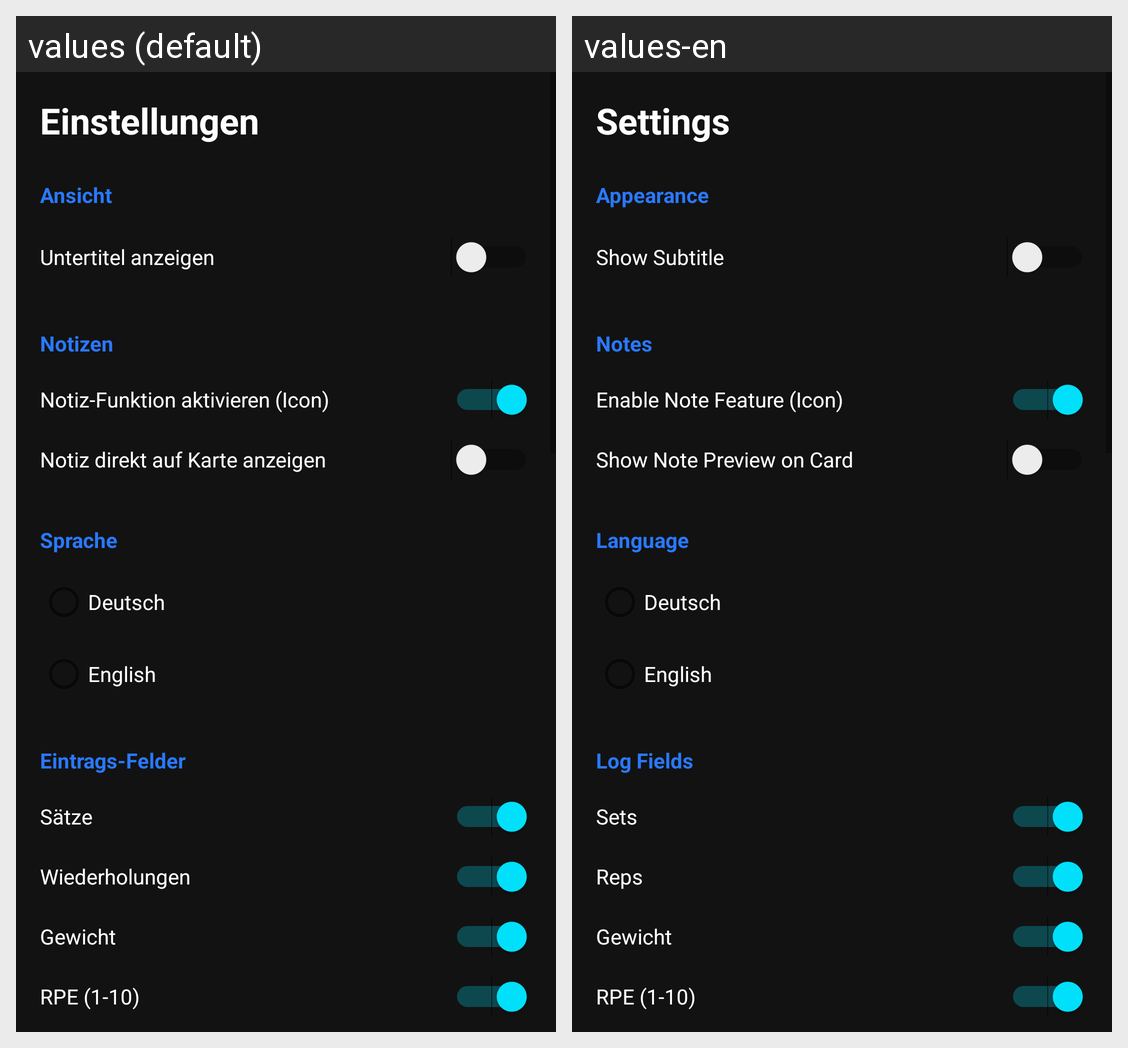

The Android screen above is rendered under two locales of the same app. Produce the string resources it draws, with the default and per-locale values.
Android screen res/layout/activity_settings.xml rendered under 2 locales, left to right: values (default), values-en. Device: Nexus 5 (rendered at 1080×1920; each locale shown at half size, 540×960, under a caption strip naming it); theme Theme.GymLog.
Strings drawn on this screen, with the default value and each locale's value (text and hints the layout hard-codes, and strings that could not be matched under every locale, appear in the picture but are not listed):

settings
  values: Einstellungen
  values-en: Settings

pref_view
  values: Ansicht
  values-en: Appearance

pref_show_subtitle
  values: Untertitel anzeigen
  values-en: Show Subtitle

pref_notes
  values: Notizen
  values-en: Notes

pref_show_note_button
  values: Notiz-Funktion aktivieren (Icon)
  values-en: Enable Note Feature (Icon)

pref_show_note_preview
  values: Notiz direkt auf Karte anzeigen
  values-en: Show Note Preview on Card

pref_language
  values: Sprache
  values-en: Language

pref_lang_de
  values: Deutsch
  values-en: Deutsch

pref_lang_en
  values: English
  values-en: English

pref_log_fields
  values: Eintrags-Felder
  values-en: Log Fields

hint_sets
  values: Sätze
  values-en: Sets

hint_reps
  values: Wiederholungen
  values-en: Reps

hint_rpe
  values: RPE (1-10)
  values-en: RPE (1-10)
